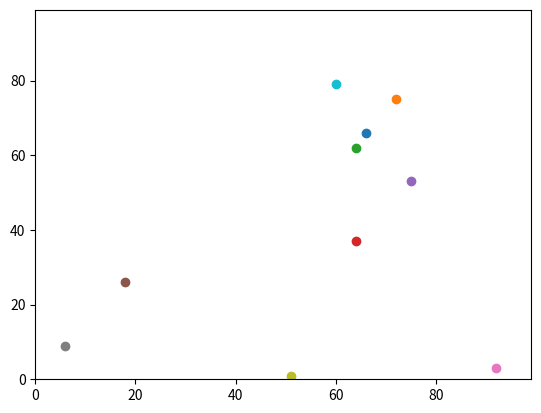

The matplotlib source for this figure:
# Import statements
import random
import operator
import matplotlib.pyplot as plt

# Add number of agents
num_of_agents = 10
num_of_iterations = 100

# Initialising empty agent coordinates list
agents = []

# Filling agent coordinate list
for i in range(num_of_agents):
    agents.append([random.randint(0, 99), random.randint(0, 99)])  # Add one set of coordinates to the list

print(agents)

# Random movement for agent coordinates
# Loop through every movement instance
for i in range(num_of_iterations):
    # Loop through every agent in the agents list
    for k in range(num_of_agents):
        # Create random movement for y coordinate
        # Implementing Torus space by adding modulo of 100, agents placed tp other side if wandering off
        if random.random() < 0.5:
            agents[k][0] = (agents[k][0] + 1) % 100
        else:
            agents[k][0] = (agents[k][0] - 1) % 100
        # Create random movement for x coordinate
        if random.random() < 0.5:
            agents[k][1] = (agents[k][1] + 1) % 100
        else:
            agents[k][1] = (agents[k][1] - 1) % 100

# # Calculate Euclidean distance between points
# distance = ((agents[0][0] - agents[1][0])**2 + (agents[0][1] - agents[1][1])**2)**0.5
# print('Distance of the points is', distance)

# Print the maximum of the two lists by the first element
print('The maximum of elements by y coordinates:', max(agents))

# Print the maximum of the two lists by the second element
print('The maximum of elements by x coordinates: ', max(agents, key=operator.itemgetter(1)))

# Plotting the random points
plt.ylim(0, 99)  # Height limit of figure
plt.xlim(0, 99)  # Width limit of figure
# Add points recursively
for i in range(num_of_agents):
    plt.scatter(agents[i][1], agents[i][0])
plt.show()  # Show figure